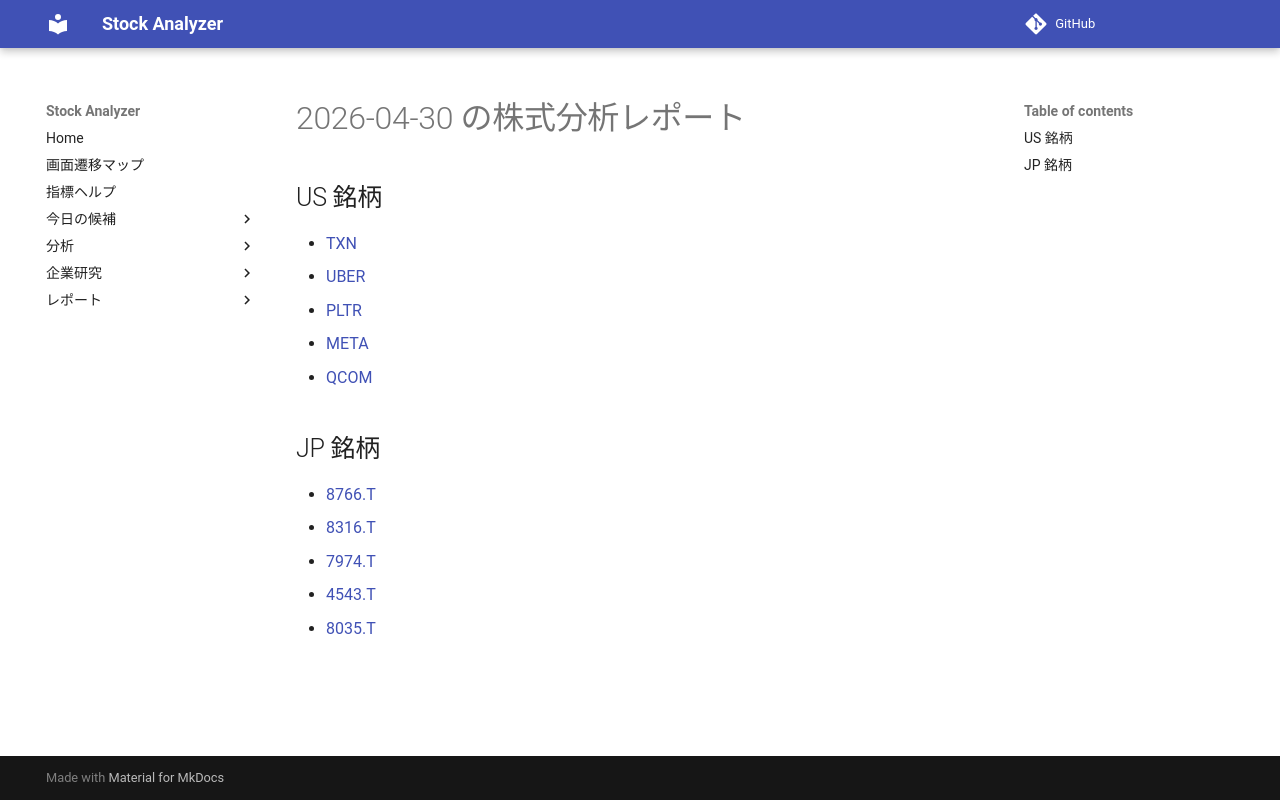

repository: Yumi-note/Making-APP · page: reports/2026-04-30/170415/index.html · generator: mkdocs

# 2026-04-30 の株式分析レポート

## US 銘柄

- [TXN](TXN.md)
- [UBER](UBER.md)
- [PLTR](PLTR.md)
- [META](META.md)
- [QCOM](QCOM.md)

## JP 銘柄

- [8766.T](8766_T.md)
- [8316.T](8316_T.md)
- [7974.T](7974_T.md)
- [4543.T](4543_T.md)
- [8035.T](8035_T.md)
